The GitHub repository jyotibrahmanandy/solar-cell-quality-control contains a labelled image folder "perovskite_tandem" with 5 categories: defect halide segregation, defect layer delamination, defect phase degradation, defect pinhole, functional. Examples follow, each with its label.

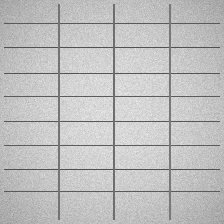
Label: functional

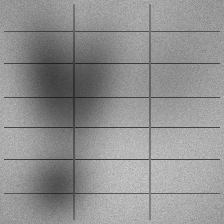
Label: defect halide segregation

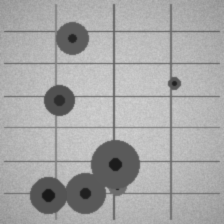
Label: defect pinhole

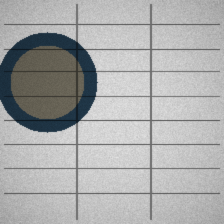
Label: defect phase degradation

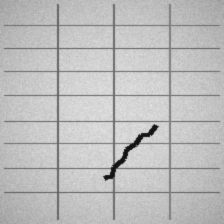
Label: defect layer delamination

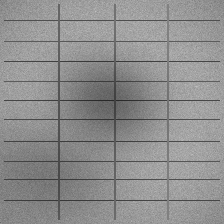
Label: defect halide segregation
